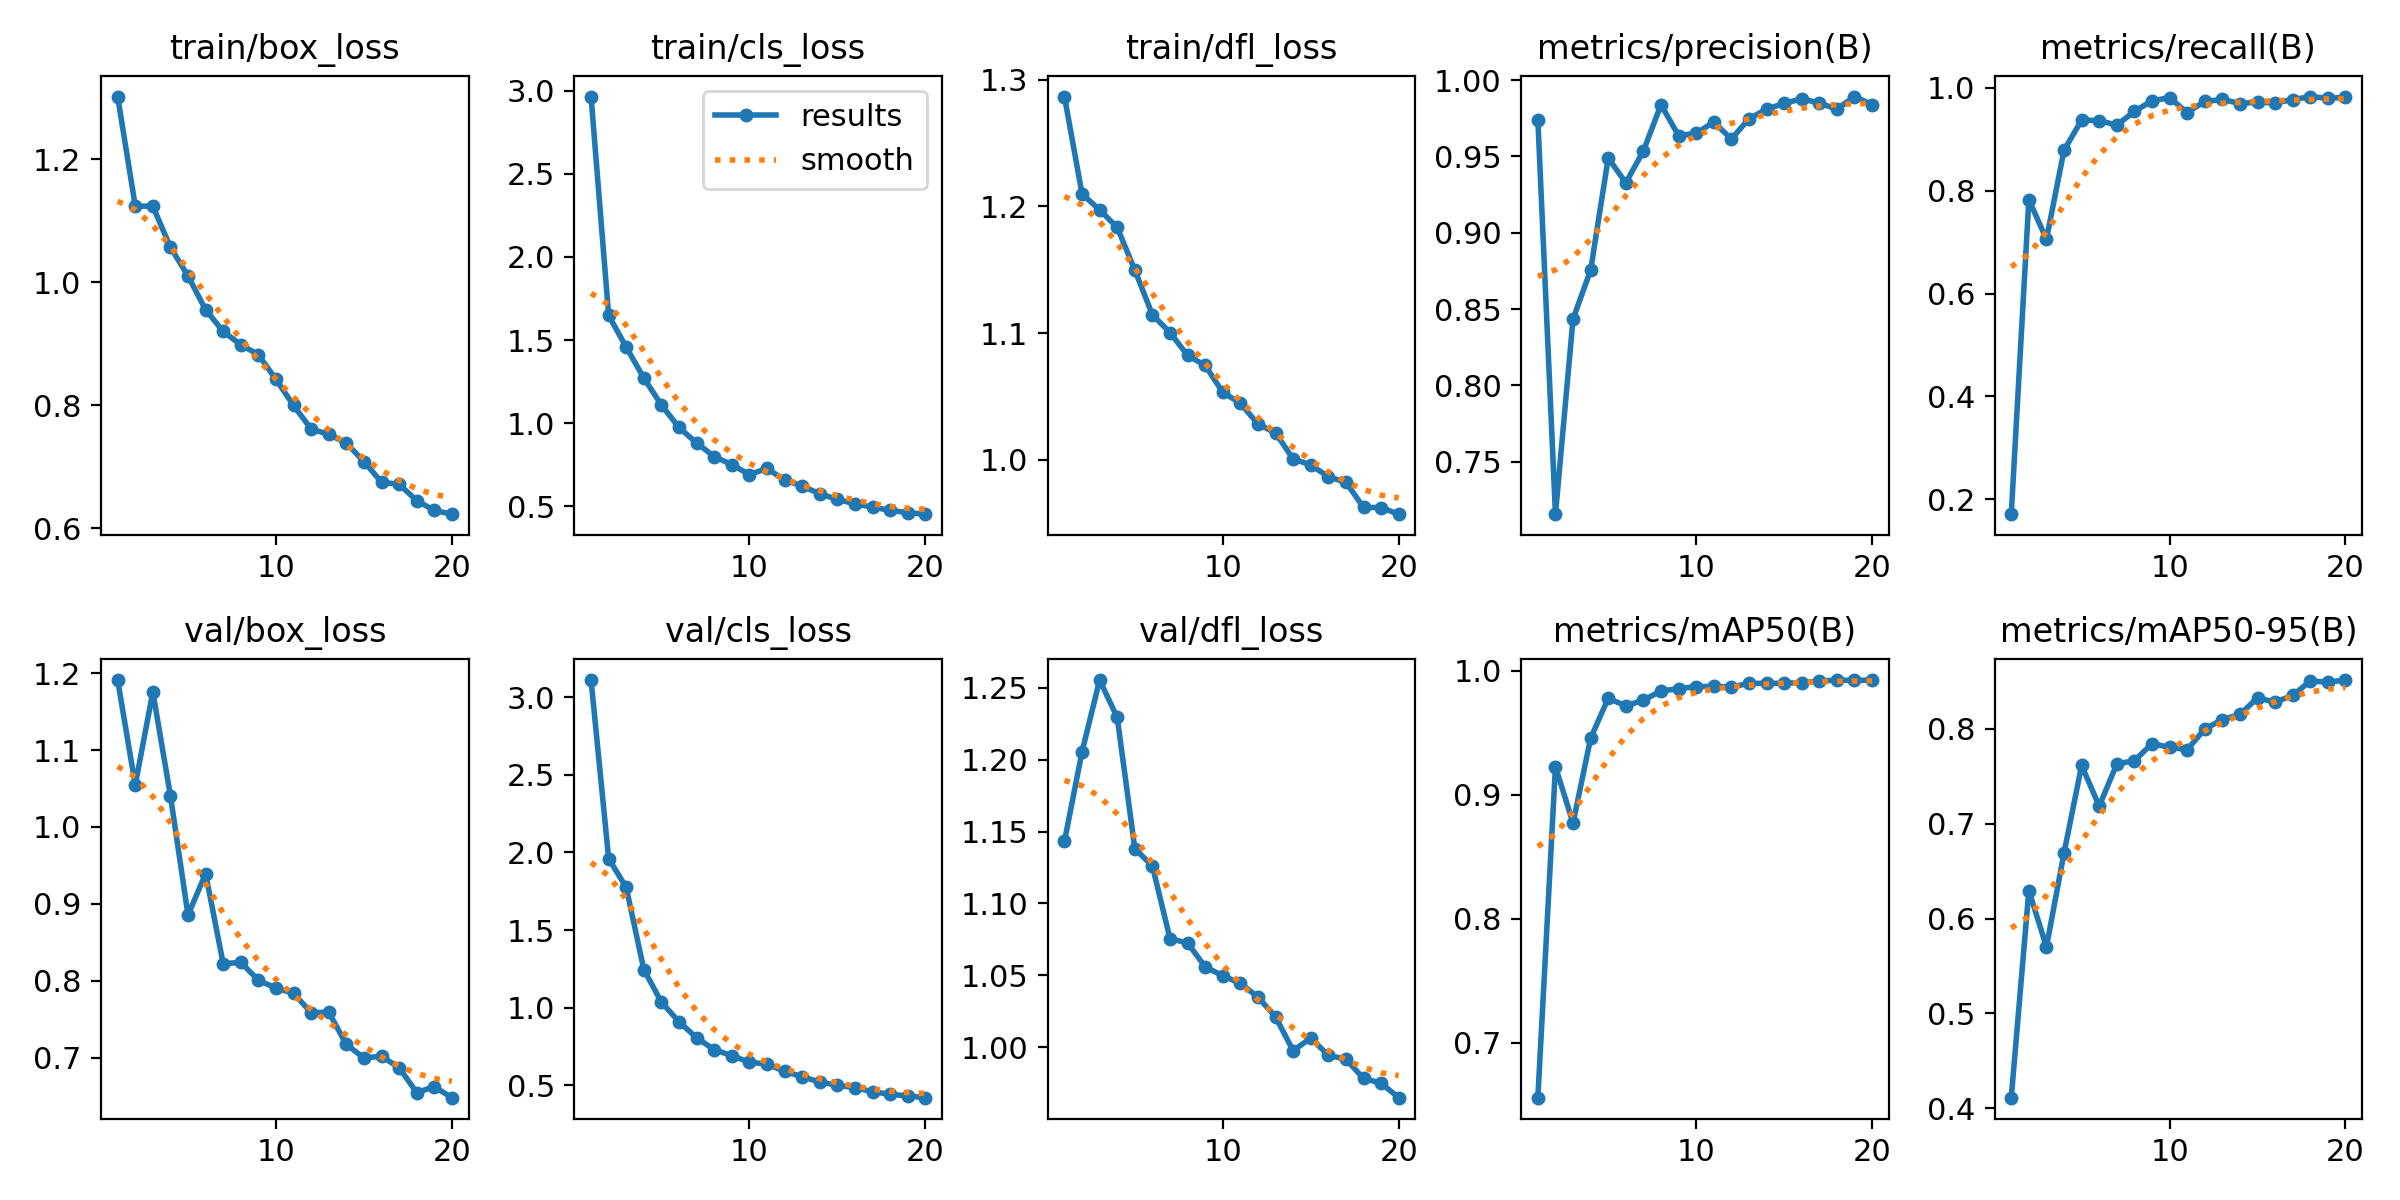

The table this chart was drawn from, first rows:
epoch, time, train/box_loss, train/cls_loss, train/dfl_loss, metrics/precision(B), metrics/recall(B), metrics/mAP50(B), metrics/mAP50-95(B), val/box_loss, val/cls_loss, val/dfl_loss, lr/pg0, lr/pg1, lr/pg2
1, 289, 1.302, 2.965, 1.287, 0.974, 0.1712, 0.6559, 0.4112, 1.191, 3.112, 1.143, 0.0003651, 0.0003651, 0.0003651
2, 700.3, 1.124, 1.648, 1.21, 0.7156, 0.7826, 0.9227, 0.6296, 1.054, 1.961, 1.206, 0.000699, 0.000699, 0.000699
3, 1022, 1.124, 1.458, 1.197, 0.8435, 0.7057, 0.8773, 0.5702, 1.176, 1.774, 1.255, 0.0009963, 0.0009963, 0.0009963
4, 1411, 1.057, 1.272, 1.183, 0.8755, 0.8788, 0.9457, 0.6693, 1.04, 1.245, 1.229, 0.000946, 0.000946, 0.000946
5, 1739, 1.01, 1.11, 1.15, 0.9489, 0.9373, 0.9779, 0.7615, 0.8854, 1.035, 1.138, 0.000891, 0.000891, 0.000891
6, 2179, 0.9554, 0.9744, 1.114, 0.9326, 0.9364, 0.9718, 0.7186, 0.9393, 0.9078, 1.126, 0.000836, 0.000836, 0.000836
7, 2564, 0.9201, 0.8815, 1.1, 0.9536, 0.9276, 0.9764, 0.763, 0.8221, 0.8052, 1.075, 0.000781, 0.000781, 0.000781
8, 2856, 0.8985, 0.7998, 1.082, 0.9839, 0.9542, 0.9837, 0.7665, 0.824, 0.7279, 1.072, 0.000726, 0.000726, 0.000726
9, 3141, 0.8823, 0.7512, 1.074, 0.9636, 0.9749, 0.9857, 0.7844, 0.8006, 0.6901, 1.056, 0.000671, 0.000671, 0.000671
10, 3433, 0.842, 0.6915, 1.053, 0.9651, 0.9808, 0.9873, 0.7807, 0.7906, 0.6468, 1.05, 0.000616, 0.000616, 0.000616
11, 3698, 0.7998, 0.7279, 1.045, 0.9725, 0.952, 0.9875, 0.7781, 0.7837, 0.636, 1.044, 0.0005611, 0.0005611, 0.0005611
12, 3965, 0.7612, 0.6589, 1.028, 0.9614, 0.9735, 0.9869, 0.7999, 0.7586, 0.5877, 1.035, 0.0005061, 0.0005061, 0.0005061
13, 4229, 0.7527, 0.6224, 1.021, 0.9747, 0.9774, 0.9899, 0.8099, 0.7592, 0.5544, 1.021, 0.0004511, 0.0004511, 0.0004511
14, 4495, 0.7383, 0.5757, 1.001, 0.9809, 0.9696, 0.9898, 0.8152, 0.7172, 0.5191, 0.9974, 0.0003961, 0.0003961, 0.0003961
15, 4766, 0.7085, 0.5423, 0.996, 0.9847, 0.972, 0.99, 0.8328, 0.6998, 0.499, 1.006, 0.0003411, 0.0003411, 0.0003411
16, 5029, 0.6747, 0.5154, 0.9865, 0.9878, 0.9708, 0.9906, 0.8282, 0.7019, 0.4832, 0.9943, 0.0002861, 0.0002861, 0.0002861
17, 5297, 0.6713, 0.4955, 0.9823, 0.9849, 0.977, 0.9917, 0.8354, 0.6871, 0.457, 0.9916, 0.0002311, 0.0002311, 0.0002311
18, 5560, 0.645, 0.4763, 0.9624, 0.9809, 0.9831, 0.9926, 0.8505, 0.6547, 0.4404, 0.9782, 0.0001761, 0.0001761, 0.0001761
19, 5832, 0.6288, 0.462, 0.9622, 0.9892, 0.9796, 0.9923, 0.8493, 0.6624, 0.4301, 0.9749, 0.0001211, 0.0001211, 0.0001211
20, 6096, 0.6228, 0.4532, 0.957, 0.9839, 0.9815, 0.9926, 0.8516, 0.6481, 0.4187, 0.9648, 6.61045e-05, 6.61045e-05, 6.61045e-05
